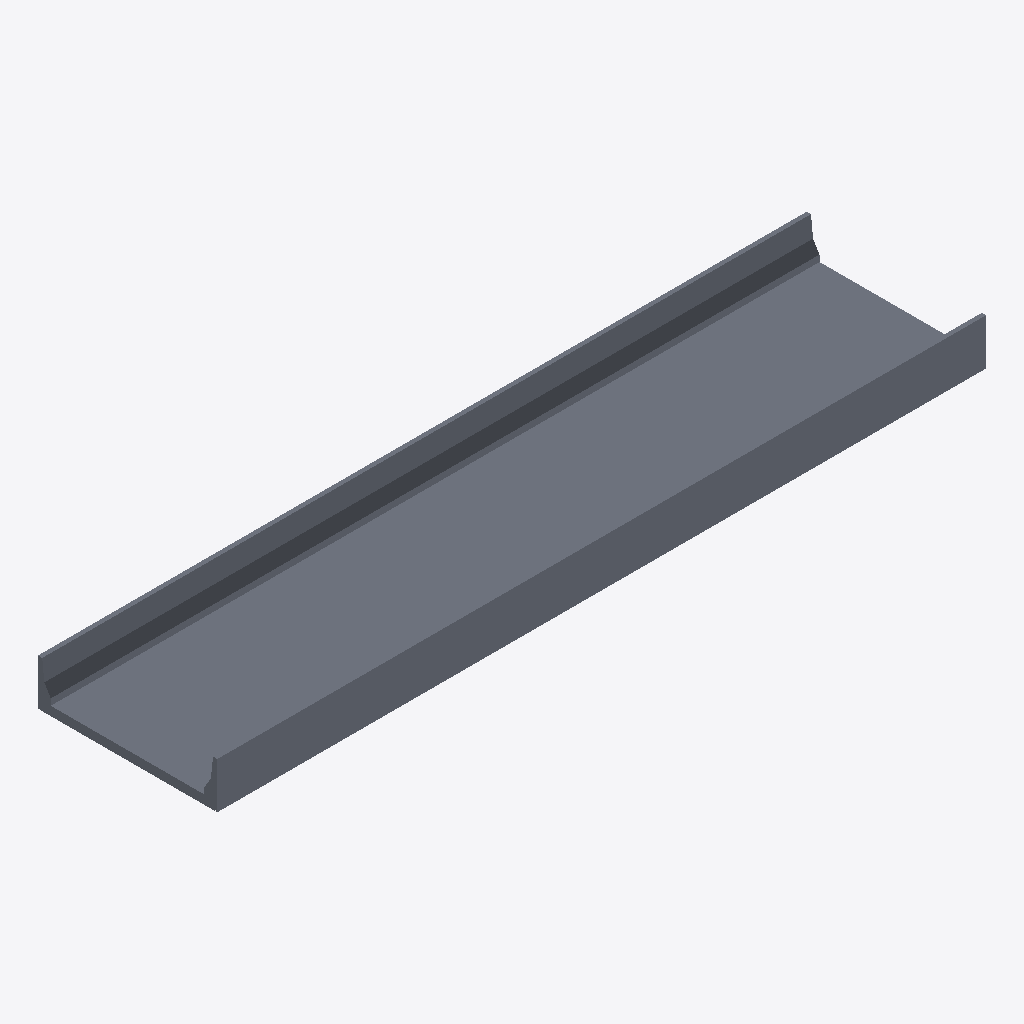
Isometric view of an IFC building model (IFC-SPF (STEP), schema IFC4, length unit metre), seen from the south-west, elements coloured by IFC class: 1 slab (grey).
Extent 18.0 m × 4.2 m × 1.1 m (x, y, z). Elements (1): 1 IfcSlab.

HEADER;
FILE_DESCRIPTION(('ViewDefinition [CoordinationView]'),'2;1');
FILE_NAME('TAB_CON_FRE.ifc','2021-10-20T23:31:32',('Renato Godoi da Cruz',''),(''),'IfcOpenShell 0.6.0b0','IfcOpenShell 0.6.0b0','');
FILE_SCHEMA(('IFC4'));
ENDSEC;
DATA;
#23=IFCPROJECT('2M9ud6COT98vSEMyshSDK1',#5,'Tabuleiro_in_loco_18',$,$,$,$,(#21),#19);
#141=IFCBUILDING('3wvW$XGv13NfvPqcZQEPL$',#5,'Default Building','',$,$,$,$,.ELEMENT.,$,$,$);
#140=IFCSLAB('1s5xsAqmzAwAl0aqLZp8YZ',#5,'DECK_SLAB_IN','',$,#137,#139,$,.FLOOR.);
ENDSEC;
